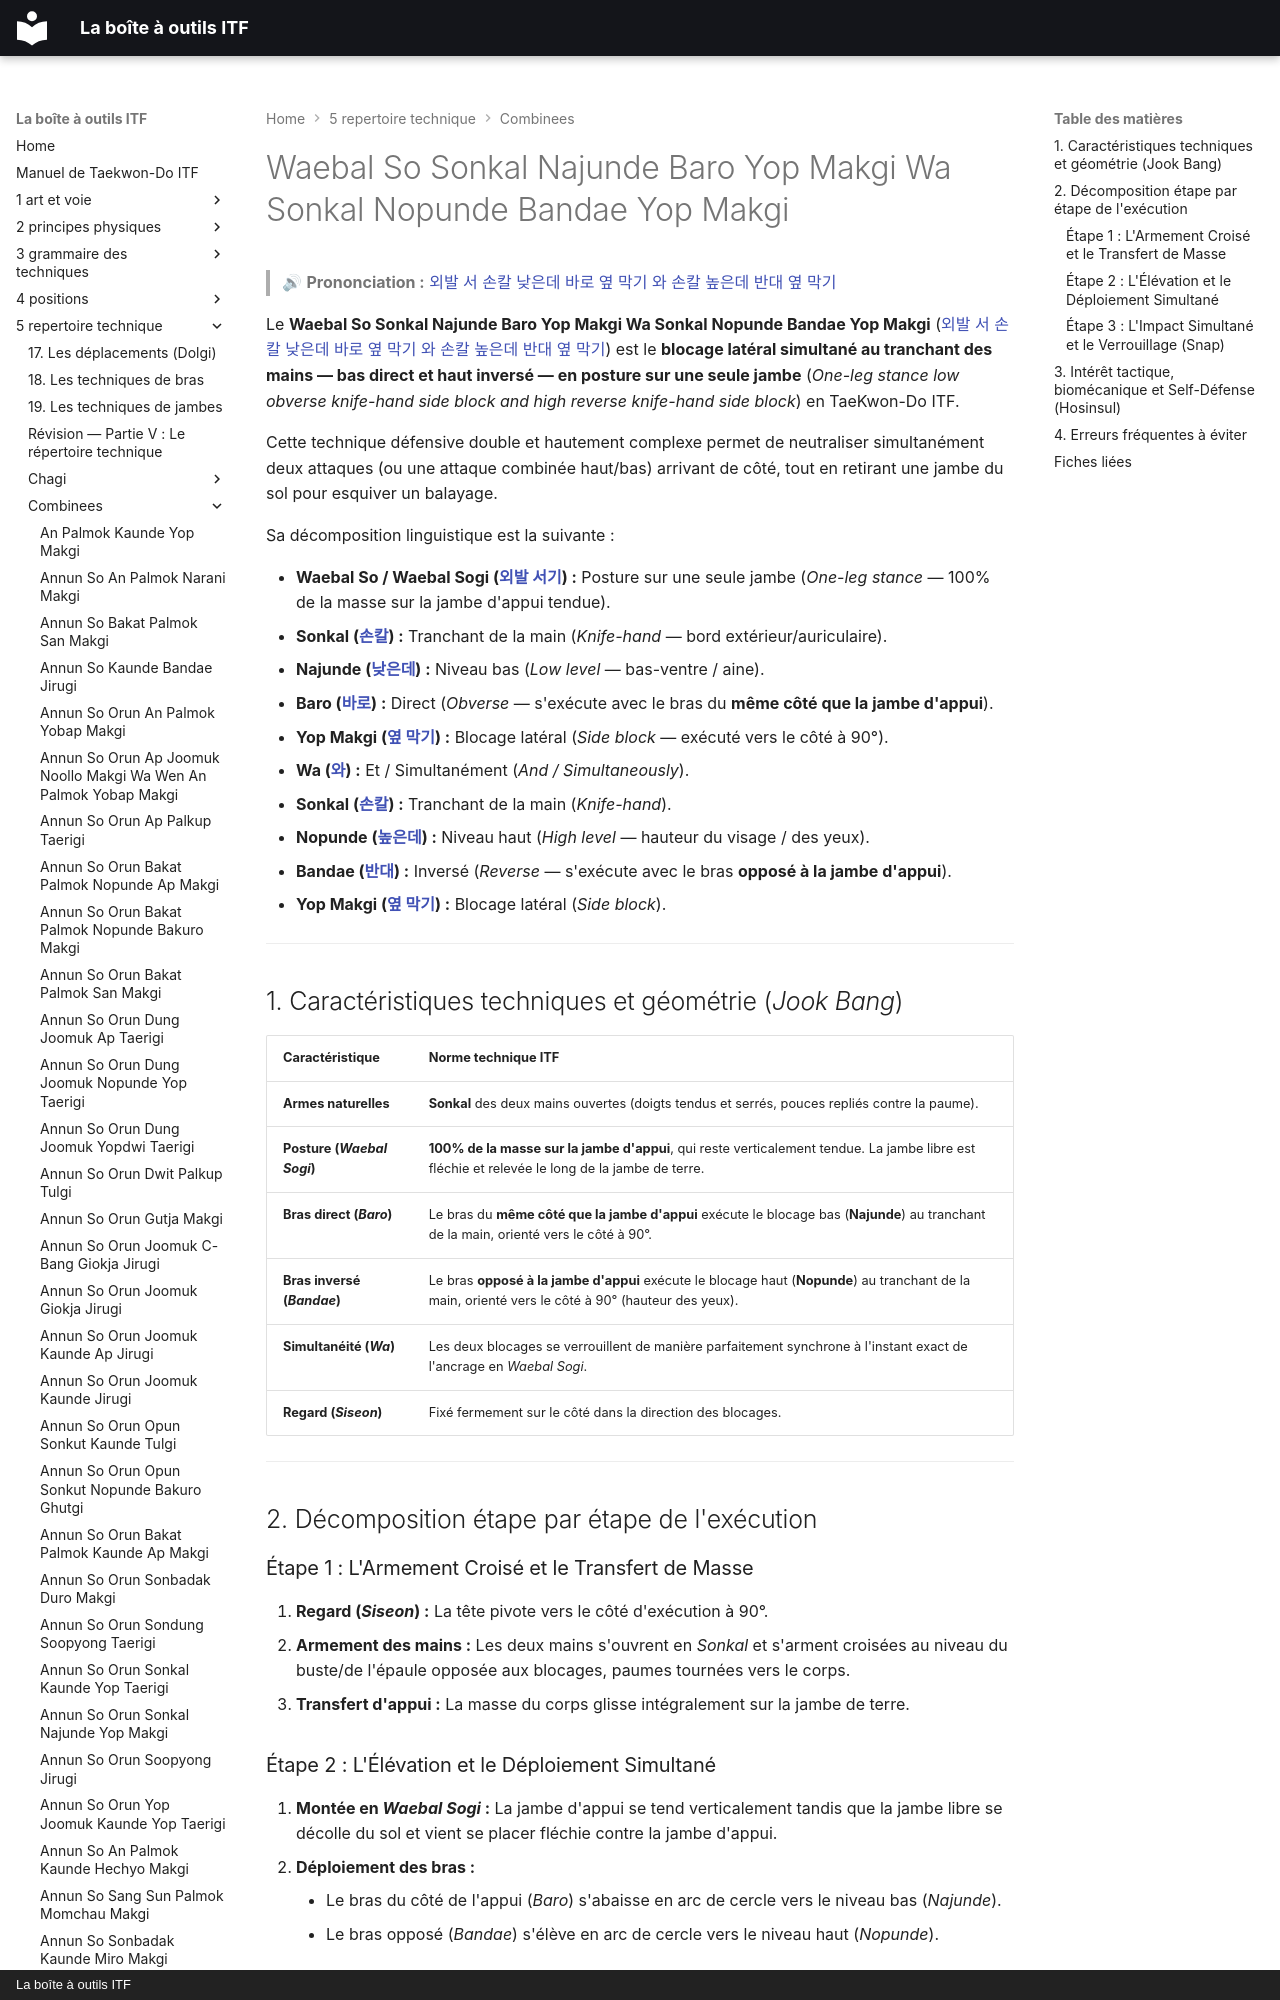

repository: yvmori1/La-boite-outils-ITF · page: 5-repertoire-technique/combinees/Waebal-So-Sonkal-Najunde-Baro-Yop-Makgi-Wa-Sonkal-Nopunde-Bandae-Yop-Makgi/index.html · generator: mkdocs · copyright: La boîte à outils ITF

# Waebal So Sonkal Najunde Baro Yop Makgi Wa Sonkal Nopunde Bandae Yop Makgi

> 🔊 **Prononciation :** [외발 서 손칼 낮은데 바로 옆 막기 와 손칼 높은데 반대 옆 막기](../../audio/Techniques/Waebal-So-Sonkal-Najunde-Baro-Yop-Makgi-Wa-Sonkal-Nopunde-Bandae-Yop-Makgi.m4a)

Le **Waebal So Sonkal Najunde Baro Yop Makgi Wa Sonkal Nopunde Bandae Yop Makgi** ([외발 서 손칼 낮은데 바로 옆 막기 와 손칼 높은데 반대 옆 막기](../../audio/Techniques/Waebal-So-Sonkal-Najunde-Baro-Yop-Makgi-Wa-Sonkal-Nopunde-Bandae-Yop-Makgi.m4a)) est le **blocage latéral simultané au tranchant des mains — bas direct et haut inversé — en posture sur une seule jambe** (*One-leg stance low obverse knife-hand side block and high reverse knife-hand side block*) en TaeKwon-Do ITF.

Cette technique défensive double et hautement complexe permet de neutraliser simultanément deux attaques (ou une attaque combinée haut/bas) arrivant de côté, tout en retirant une jambe du sol pour esquiver un balayage.

Sa décomposition linguistique est la suivante :
